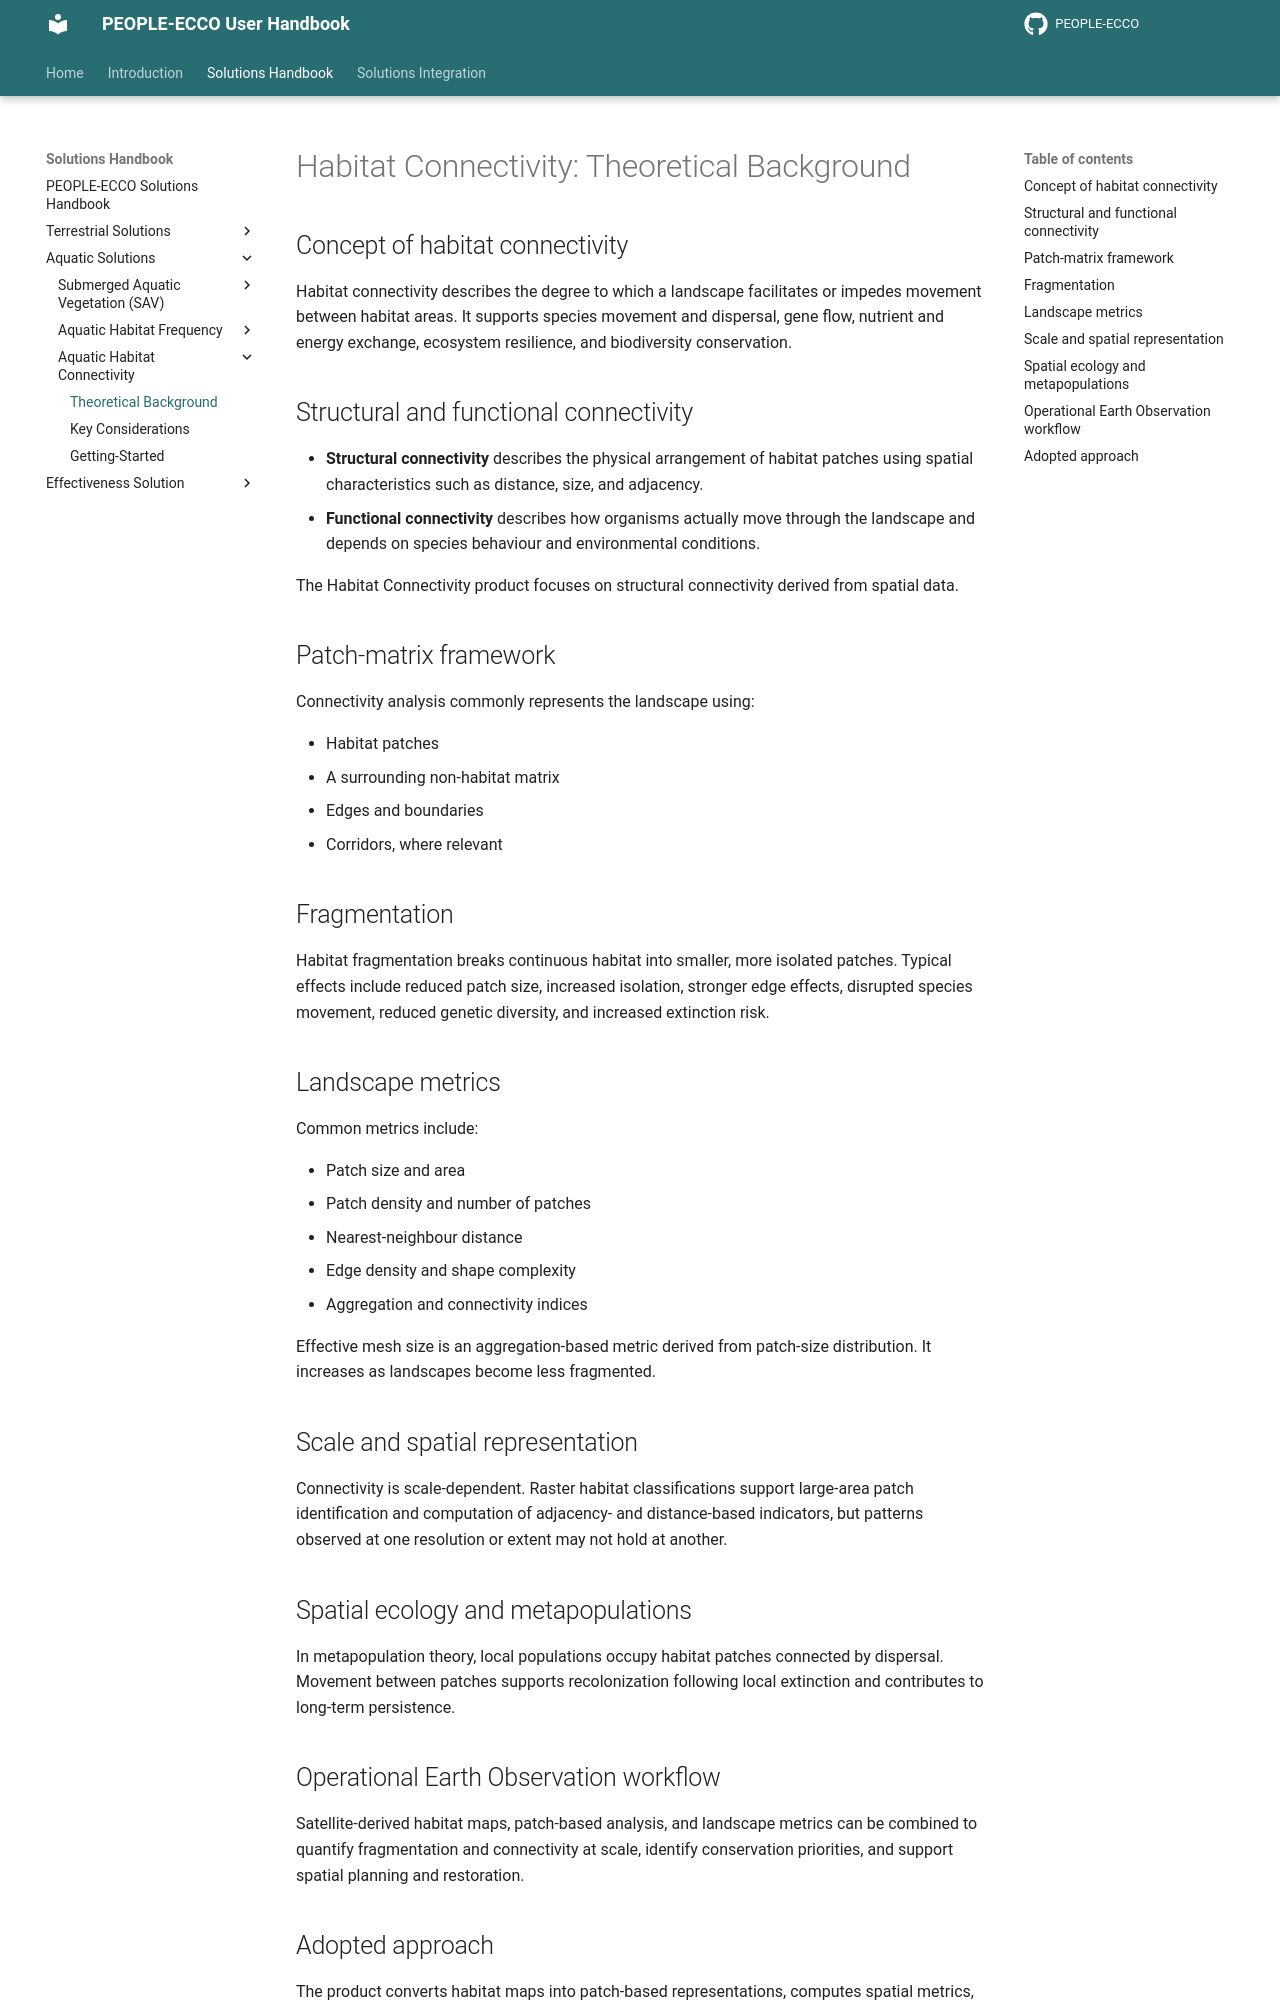

repository: PEOPLE-ECCO/PEOPLE-ECCO.github.io · page: handbook/aquatic-solutions/habitat-connectivity/theoretical-background/index.html · generator: mkdocs

# Habitat Connectivity: Theoretical Background

## Concept of habitat connectivity

Habitat connectivity describes the degree to which a landscape facilitates or impedes movement between habitat areas. It supports species movement and dispersal, gene flow, nutrient and energy exchange, ecosystem resilience, and biodiversity conservation.

## Structural and functional connectivity

- **Structural connectivity** describes the physical arrangement of habitat patches using spatial characteristics such as distance, size, and adjacency.
- **Functional connectivity** describes how organisms actually move through the landscape and depends on species behaviour and environmental conditions.

The Habitat Connectivity product focuses on structural connectivity derived from spatial data.

## Patch-matrix framework

Connectivity analysis commonly represents the landscape using:

- Habitat patches
- A surrounding non-habitat matrix
- Edges and boundaries
- Corridors, where relevant

## Fragmentation

Habitat fragmentation breaks continuous habitat into smaller, more isolated patches. Typical effects include reduced patch size, increased isolation, stronger edge effects, disrupted species movement, reduced genetic diversity, and increased extinction risk.

## Landscape metrics

Common metrics include:

- Patch size and area
- Patch density and number of patches
- Nearest-neighbour distance
- Edge density and shape complexity
- Aggregation and connectivity indices

Effective mesh size is an aggregation-based metric derived from patch-size distribution. It increases as landscapes become less fragmented.

## Scale and spatial representation

Connectivity is scale-dependent. Raster habitat classifications support large-area patch identification and computation of adjacency- and distance-based indicators, but patterns observed at one resolution or extent may not hold at another.

## Spatial ecology and metapopulations

In metapopulation theory, local populations occupy habitat patches connected by dispersal. Movement between patches supports recolonization following local extinction and contributes to long-term persistence.

## Operational Earth Observation workflow

Satellite-derived habitat maps, patch-based analysis, and landscape metrics can be combined to quantify fragmentation and connectivity at scale, identify conservation priorities, and support spatial planning and restoration.
